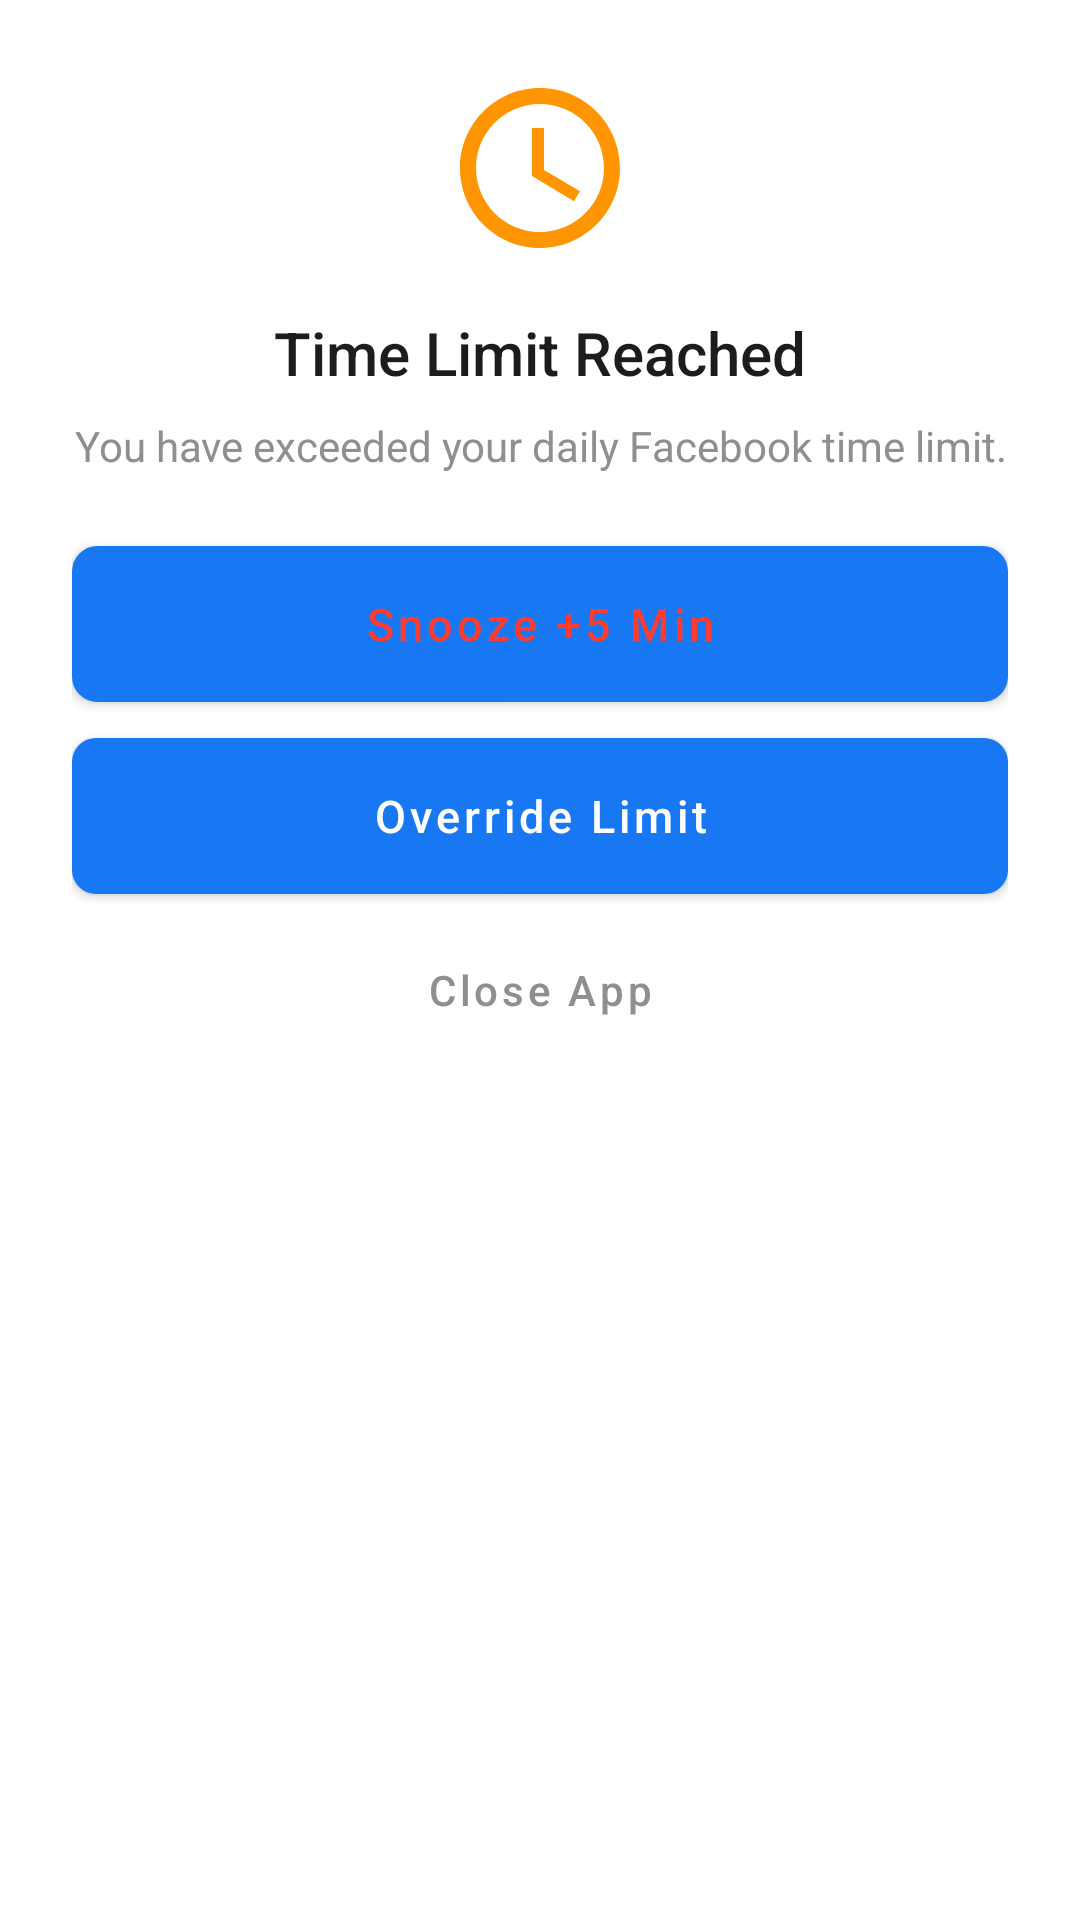

The Android layout XML behind this screen, and the referenced resources:
<!-- AndroidManifest.xml: application theme Theme.HayaGuard -->
<!-- res/layout/dialog_time_warning.xml -->
<?xml version="1.0" encoding="utf-8"?>
<LinearLayout xmlns:android="http://schemas.android.com/apk/res/android"
    android:layout_width="match_parent"
    android:layout_height="wrap_content"
    android:background="#FFFFFF"
    android:orientation="vertical"
    android:padding="24dp">

    <ImageView
        android:layout_width="64dp"
        android:layout_height="64dp"
        android:layout_gravity="center"
        android:src="@drawable/ic_time"
        android:tint="#FF9500" />

    <TextView
        android:layout_width="wrap_content"
        android:layout_height="wrap_content"
        android:layout_gravity="center"
        android:layout_marginTop="16dp"
        android:fontFamily="sans-serif-medium"
        android:text="Time Limit Reached"
        android:textColor="#1C1C1E"
        android:textSize="20sp" />

    <TextView
        android:id="@+id/tvWarningMessage"
        android:layout_width="match_parent"
        android:layout_height="wrap_content"
        android:layout_gravity="center"
        android:layout_marginTop="8dp"
        android:fontFamily="sans-serif"
        android:gravity="center"
        android:text="You have exceeded your daily Facebook time limit."
        android:textColor="#8E8E93"
        android:textSize="14sp" />

    <Button
        android:id="@+id/btnSnooze"
        android:layout_width="match_parent"
        android:layout_height="52dp"
        android:layout_marginTop="24dp"
        android:background="@drawable/bg_button_secondary"
        android:text="Snooze +5 Min"
        android:textAllCaps="false"
        android:textColor="#FF3B30"
        android:textSize="15sp"
        android:fontFamily="sans-serif-medium" />

    <Button
        android:id="@+id/btnOverride"
        android:layout_width="match_parent"
        android:layout_height="52dp"
        android:layout_marginTop="12dp"
        android:background="@drawable/bg_button_primary"
        android:text="Override Limit"
        android:textAllCaps="false"
        android:textColor="#FFFFFF"
        android:textSize="15sp"
        android:fontFamily="sans-serif-medium" />

    <Button
        android:id="@+id/btnClose"
        android:layout_width="match_parent"
        android:layout_height="48dp"
        android:layout_marginTop="8dp"
        android:background="@android:color/transparent"
        android:text="Close App"
        android:textAllCaps="false"
        android:textColor="#8E8E93"
        android:textSize="14sp" />

</LinearLayout>
<!-- resources referenced by this layout -->
<resources>
  <!-- drawable bg_button_primary (drawable) -->
  <?xml version="1.0" encoding="utf-8"?>
  <shape xmlns:android="http://schemas.android.com/apk/res/android"
      android:shape="rectangle">
      <solid android:color="#1877F2" />
      <corners android:radius="8dp" />
  </shape>
  <!-- drawable bg_button_secondary (drawable) -->
  <?xml version="1.0" encoding="utf-8"?>
  <shape xmlns:android="http://schemas.android.com/apk/res/android"
      android:shape="rectangle">
      <solid android:color="#FFF5F5" />
      <stroke
          android:width="1dp"
          android:color="#FF3B30" />
      <corners android:radius="8dp" />
  </shape>
  <!-- drawable ic_time (drawable) -->
  <vector xmlns:android="http://schemas.android.com/apk/res/android"
      android:width="24dp"
      android:height="24dp"
      android:viewportWidth="24"
      android:viewportHeight="24">
      <path
          android:fillColor="#1877F2"
          android:pathData="M11.99,2C6.47,2 2,6.48 2,12s4.47,10 9.99,10C17.52,22 22,17.52 22,12S17.52,2 11.99,2zM12,20c-4.42,0 -8,-3.58 -8,-8s3.58,-8 8,-8 8,3.58 8,8 -3.58,8 -8,8zM12.5,7H11v6l5.25,3.15 0.75,-1.23 -4.5,-2.67z"/>
  </vector>
  <style name="Theme.HayaGuard" parent="Theme.MaterialComponents.DayNight.NoActionBar">
          <item name="colorPrimary">@color/facebook_blue</item>
          <item name="colorPrimaryVariant">@color/facebook_blue</item>
          <item name="colorOnPrimary">@color/white</item>
          <item name="colorSecondary">@color/teal_200</item>
          <item name="colorSecondaryVariant">@color/teal_700</item>
          <item name="colorOnSecondary">@color/black</item>
          <item name="android:windowTranslucentStatus">false</item>
      </style>
  <color name="facebook_blue">#1877F2</color>
  <color name="white">#FFFFFFFF</color>
  <color name="teal_200">#FF03DAC5</color>
  <color name="teal_700">#FF018786</color>
  <color name="black">#FF000000</color>
</resources>
